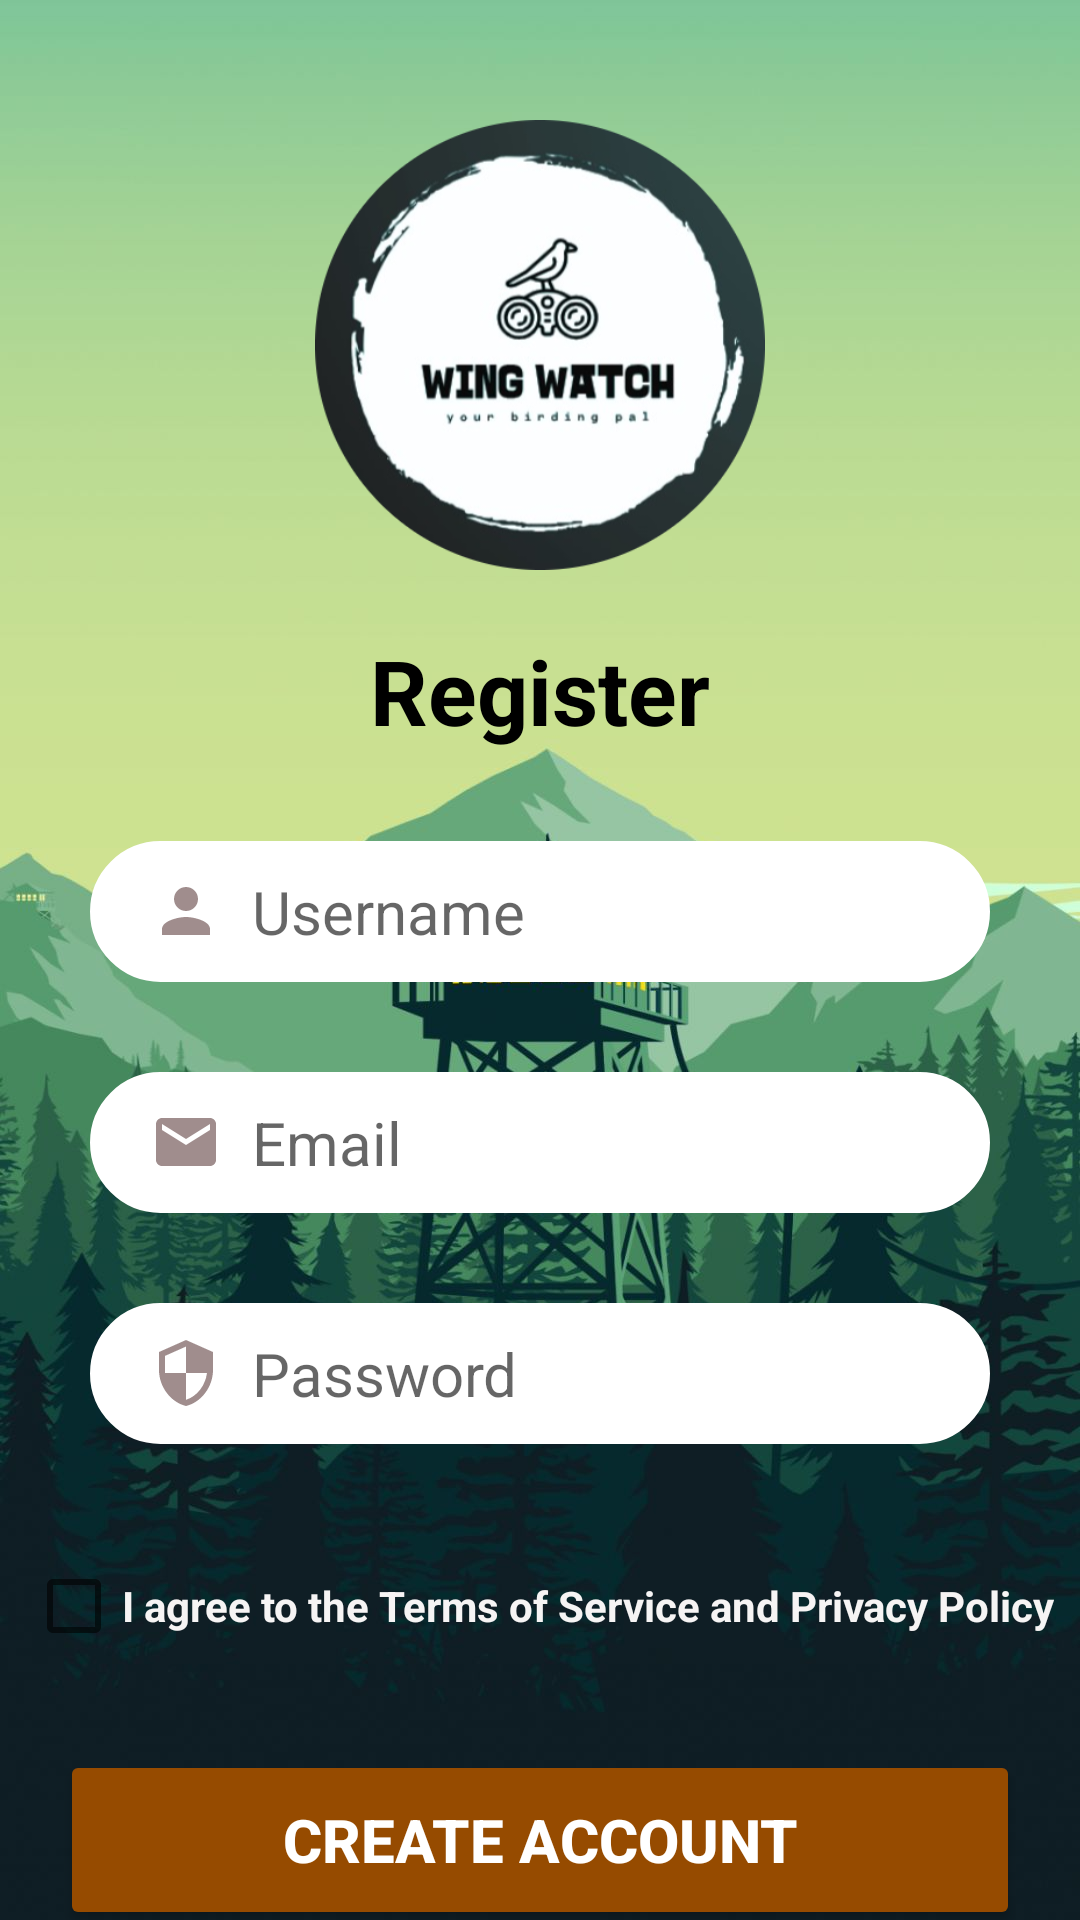

Layout XML and referenced resources for this Android screen:
<!-- AndroidManifest.xml: application theme Theme.WingWatch -->
<!-- res/layout/activity_register.xml -->
<?xml version="1.0" encoding="utf-8"?>
<androidx.constraintlayout.widget.ConstraintLayout xmlns:android="http://schemas.android.com/apk/res/android"
    xmlns:app="http://schemas.android.com/apk/res-auto"
    xmlns:tools="http://schemas.android.com/tools"
    android:id="@+id/main"
    android:layout_width="match_parent"
    android:layout_height="match_parent"
    android:background="@drawable/background_image_1"
    tools:context=".RegisterActivity">

    <ImageView
        android:id="@+id/logoIv"
        android:layout_width="150dp"
        android:layout_height= "150dp"
        app:layout_constraintTop_toTopOf="parent"
        app:layout_constraintStart_toStartOf="parent"
        app:layout_constraintEnd_toEndOf="parent"
        android:layout_marginTop="40dp"
        app:srcCompat="@drawable/wing_watch_logo" />

    <TextView
        android:id="@+id/registerTv"
        android:layout_width="wrap_content"
        android:layout_height="wrap_content"
        android:text="Register"
        android:textStyle="bold"
        android:textSize="30sp"
        android:textColor="@color/black"
        android:layout_marginTop="20dp"
        app:layout_constraintStart_toStartOf="parent"
        app:layout_constraintEnd_toEndOf="parent"
        app:layout_constraintTop_toBottomOf="@id/logoIv"
        />

    <EditText
        android:id = "@+id/usernameEtR"
        android:layout_width="match_parent"
        android:layout_height="wrap_content"
        android:inputType="text"
        android:drawableLeft="@drawable/ic_person"
        android:drawablePadding="10dp"
        android:hint="Username"
        android:textSize="20sp"
        android:textColor="@color/black"
        android:background="@drawable/input_bg"
        android:backgroundTint="@color/white"
        android:paddingStart="20dp"
        android:paddingEnd="20dp"
        android:paddingTop="10dp"
        android:paddingBottom="10dp"
        android:layout_marginStart="30dp"
        android:layout_marginEnd="30dp"
        android:layout_marginTop="30dp"
        android:layout_marginBottom="30dp"
        app:layout_constraintStart_toStartOf="parent"
        app:layout_constraintEnd_toEndOf="parent"
        app:layout_constraintTop_toBottomOf="@id/registerTv"
        />

    <EditText
        android:id = "@+id/emailEtR"
        android:layout_width="match_parent"
        android:layout_height="wrap_content"
        android:inputType="text"
        android:drawableLeft="@drawable/ic_email"
        android:drawablePadding="10dp"
        android:hint="Email"
        android:textSize="20sp"
        android:textColor="@color/black"
        android:background="@drawable/input_bg"
        android:backgroundTint="@color/white"
        android:paddingStart="20dp"
        android:paddingEnd="20dp"
        android:paddingTop="10dp"
        android:paddingBottom="10dp"
        android:layout_marginStart="30dp"
        android:layout_marginEnd="30dp"
        android:layout_marginTop="30dp"
        android:layout_marginBottom="30dp"
        app:layout_constraintStart_toStartOf="parent"
        app:layout_constraintEnd_toEndOf="parent"
        app:layout_constraintTop_toBottomOf="@id/usernameEtR"
        />

    <EditText
        android:id = "@+id/passwordEtR"
        android:layout_width="match_parent"
        android:layout_height="wrap_content"
        android:inputType="text"
        android:drawableLeft="@drawable/ic_security"
        android:drawablePadding="10dp"
        android:hint="Password"
        android:textSize="20sp"
        android:textColor="@color/black"
        android:background="@drawable/input_bg"
        android:backgroundTint="@color/white"
        android:paddingStart="20dp"
        android:paddingEnd="20dp"
        android:paddingTop="10dp"
        android:paddingBottom="10dp"
        android:layout_marginStart="30dp"
        android:layout_marginEnd="30dp"
        android:layout_marginTop="30dp"
        android:layout_marginBottom="30dp"
        app:layout_constraintStart_toStartOf="parent"
        app:layout_constraintEnd_toEndOf="parent"
        app:layout_constraintTop_toBottomOf="@id/emailEtR"
        />

    <CheckBox
        android:id="@+id/termsCb"
        android:layout_width="wrap_content"
        android:layout_height="wrap_content"
        android:layout_marginTop="30dp"
        android:text="I agree to the Terms of Service and Privacy Policy"
        android:textColor="#F6F4F4"
        android:textColorHint="#FDFAFA"
        android:textSize="14sp"
        android:textStyle="bold"
        app:layout_constraintStart_toStartOf="parent"
        app:layout_constraintEnd_toEndOf="parent"
        app:layout_constraintTop_toBottomOf="@id/passwordEtR"
        />

    <Button
        android:id="@+id/createAccountBtn"
        android:layout_width="320dp"
        android:layout_height="60dp"
        android:layout_marginTop="24dp"
        android:backgroundTint="@color/brown"
        android:text="Create Account"
        android:textColor="@color/white"
        android:textSize="20sp"
        android:textStyle="bold"
        app:layout_constraintStart_toStartOf="parent"
        app:layout_constraintEnd_toEndOf="parent"
        app:layout_constraintTop_toBottomOf="@id/termsCb"
        />

    <TextView
        android:id="@+id/loginLinkTv"
        android:layout_width="wrap_content"
        android:layout_height="wrap_content"
        android:layout_marginTop="20dp"
        android:text="Already have an account? Login"
        android:textColor="#F3ECEC"
        android:textColorHighlight="#F3EEEE"
        android:textColorHint="#F6F4F4"
        android:textColorLink="#FDF6F6"
        android:textSize="20sp"
        android:textStyle="bold"
        app:layout_constraintStart_toStartOf="parent"
        app:layout_constraintEnd_toEndOf="parent"
        app:layout_constraintTop_toBottomOf="@id/createAccountBtn"
        />

</androidx.constraintlayout.widget.ConstraintLayout>
<!-- resources referenced by this layout -->
<resources>
  <color name="black">#FF000000</color>
  <color name="brown">#964B00</color>
  <color name="white">#FFFFFFFF</color>
  <!-- drawable background_image_1: jpg bitmap (drawable, 93763 bytes) -->
  <!-- drawable ic_email (drawable) -->
  <vector android:height="24dp" android:tint="#A08D8D"
      android:viewportHeight="24" android:viewportWidth="24"
      android:width="24dp" xmlns:android="http://schemas.android.com/apk/res/android">
      <path android:fillColor="@android:color/white" android:pathData="M20,4L4,4c-1.1,0 -1.99,0.9 -1.99,2L2,18c0,1.1 0.9,2 2,2h16c1.1,0 2,-0.9 2,-2L22,6c0,-1.1 -0.9,-2 -2,-2zM20,8l-8,5 -8,-5L4,6l8,5 8,-5v2z"/>
  </vector>
  <!-- drawable ic_person (drawable) -->
  <vector android:height="24dp" android:tint="#A08D8D"
      android:viewportHeight="24" android:viewportWidth="24"
      android:width="24dp" xmlns:android="http://schemas.android.com/apk/res/android">
      <path android:fillColor="@android:color/white" android:pathData="M12,12c2.21,0 4,-1.79 4,-4s-1.79,-4 -4,-4 -4,1.79 -4,4 1.79,4 4,4zM12,14c-2.67,0 -8,1.34 -8,4v2h16v-2c0,-2.66 -5.33,-4 -8,-4z"/>
  </vector>
  <!-- drawable ic_security (drawable) -->
  <vector android:height="24dp" android:tint="#A08D8D"
      android:viewportHeight="24" android:viewportWidth="24"
      android:width="24dp" xmlns:android="http://schemas.android.com/apk/res/android">
      <path android:fillColor="@android:color/white" android:pathData="M12,1L3,5v6c0,5.55 3.84,10.74 9,12 5.16,-1.26 9,-6.45 9,-12L21,5l-9,-4zM12,11.99h7c-0.53,4.12 -3.28,7.79 -7,8.94L12,12L5,12L5,6.3l7,-3.11v8.8z"/>
  </vector>
  <!-- drawable input_bg (drawable) -->
  <?xml version="1.0" encoding="utf-8"?>
  <shape xmlns:android="http://schemas.android.com/apk/res/android">
  
      <stroke android:color="@color/white" android:width="2dp"/>
      <corners android:radius="70dp"/>
  
  
  
  </shape>
  <!-- drawable wing_watch_logo: png bitmap (drawable, 105896 bytes) -->
  <style name="Theme.WingWatch" parent="Theme.MaterialComponents.DayNight.DarkActionBar">
          
          <item name="colorPrimary">@color/primaryColor</item>
          <item name="colorPrimaryVariant">@color/primaryDarkColor</item>
          <item name="colorOnPrimary">@color/onPrimaryColor</item>
          <item name="colorSecondary">@color/secondaryColor</item>
          <item name="colorSecondaryVariant">@color/secondaryDarkColor</item>
          <item name="colorOnSecondary">@color/onSecondaryColor</item>
          <item name="android:windowBackground">@color/background</item>
          
      </style>
  <color name="primaryColor">#6200EE</color>
  <color name="primaryDarkColor">#3700B3</color>
  <color name="onPrimaryColor">#FFFFFF</color>
  <color name="secondaryColor">#03DAC5</color>
  <color name="secondaryDarkColor">#018786</color>
  <color name="onSecondaryColor">#000000</color>
  <color name="background">#FFFFFF</color>
</resources>
